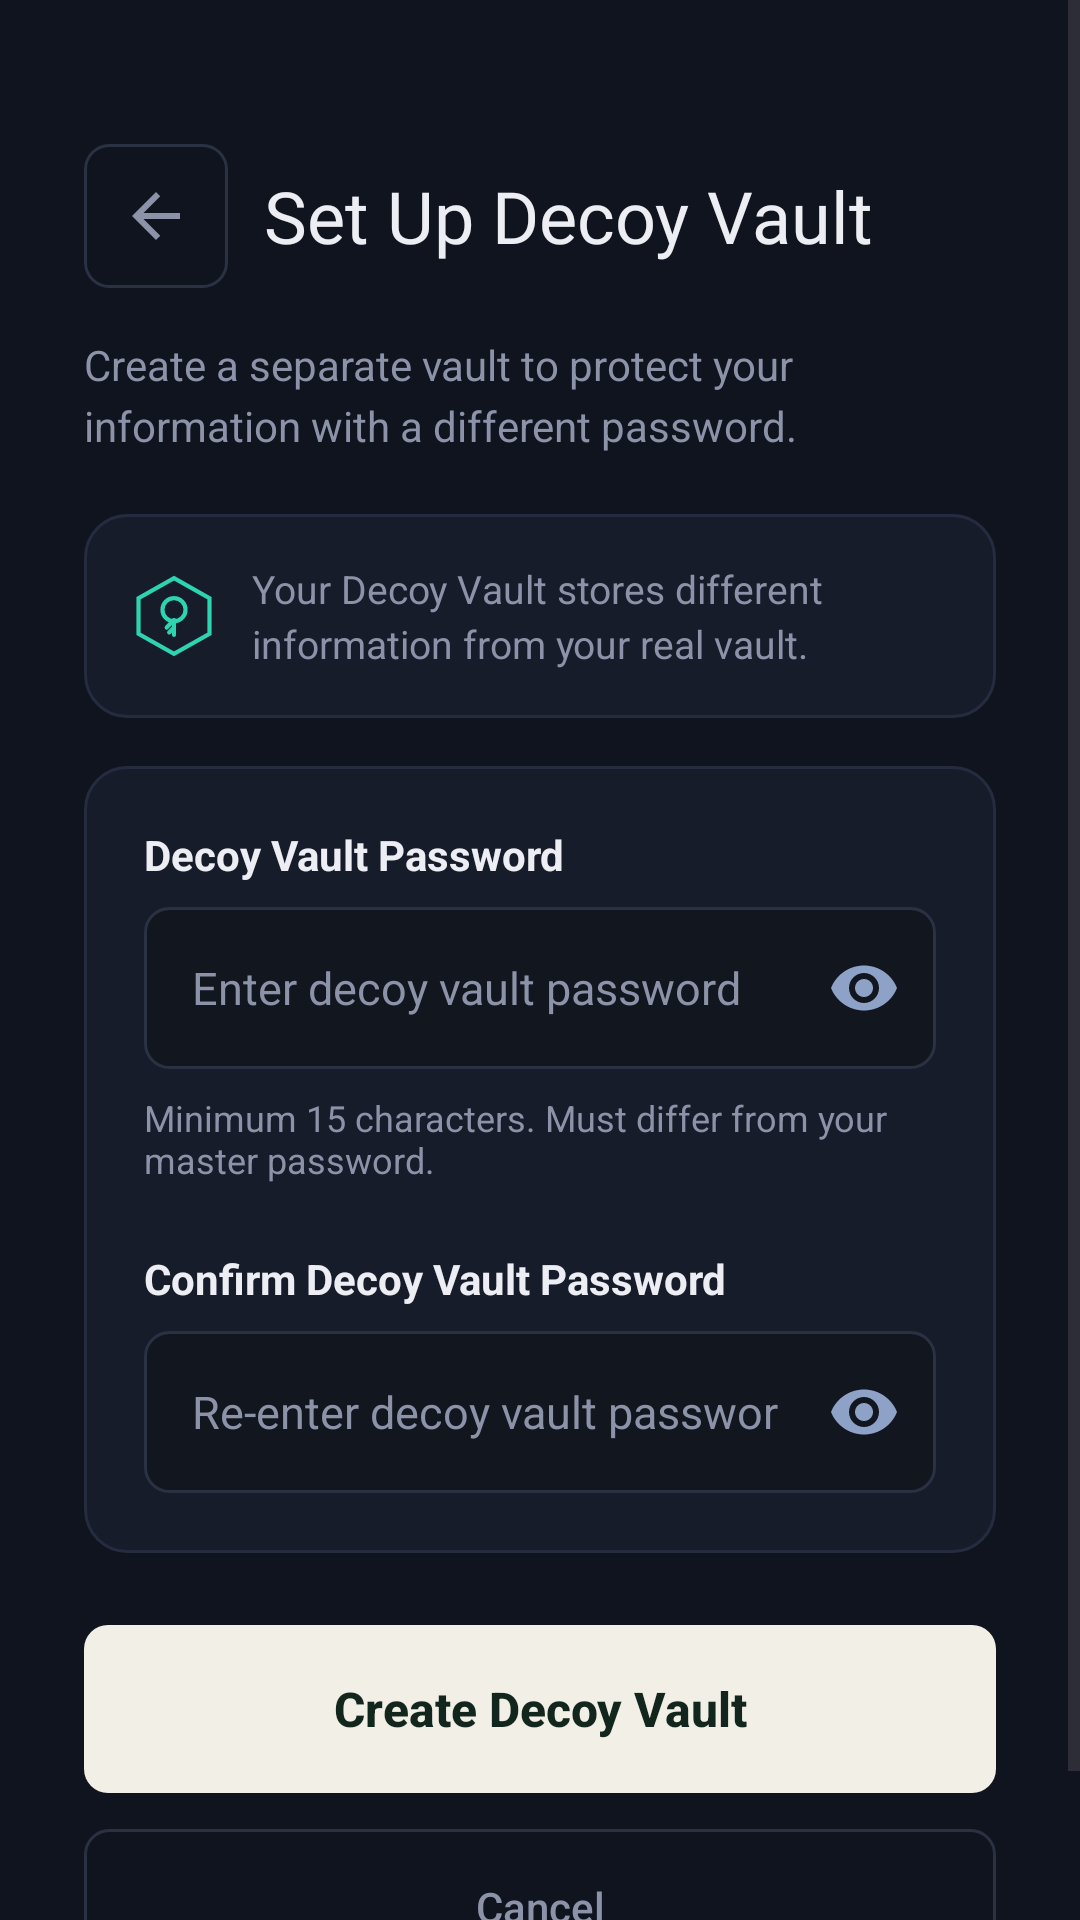

Layout XML and referenced resources for this Android screen:
<!-- AndroidManifest.xml: application theme Theme.SafeKey -->
<!-- res/layout/activity_setup_decoy_vault.xml -->
<?xml version="1.0" encoding="utf-8"?>
<ScrollView xmlns:android="http://schemas.android.com/apk/res/android"
    xmlns:app="http://schemas.android.com/apk/res-auto"
    android:id="@+id/rootSetupDecoyVault"
    android:layout_width="match_parent"
    android:layout_height="match_parent"
    android:fillViewport="true">

    <LinearLayout
        android:layout_width="match_parent"
        android:layout_height="wrap_content"
        android:orientation="vertical"
        android:paddingStart="28dp"
        android:paddingTop="48dp"
        android:paddingEnd="28dp"
        android:paddingBottom="32dp">

        
        <LinearLayout
            android:layout_width="match_parent"
            android:layout_height="wrap_content"
            android:gravity="center_vertical"
            android:orientation="horizontal">

            <ImageButton
                android:id="@+id/buttonDecoyBack"
                android:layout_width="48dp"
                android:layout_height="48dp"
                android:background="@drawable/t27_outline_button_bg"
                android:contentDescription="@string/t27_back"
                android:padding="12dp"
                android:src="@drawable/ic_arrow_back"
                app:tint="@color/auth_text_secondary" />

            <TextView
                android:layout_width="wrap_content"
                android:layout_height="wrap_content"
                android:layout_marginStart="12dp"
                android:fontFamily="@font/fraunces_semibold"
                android:text="@string/t27_decoy_title"
                android:textColor="@color/auth_text_primary"
                android:textSize="24sp" />

        </LinearLayout>

        
        <TextView
            android:layout_width="match_parent"
            android:layout_height="wrap_content"
            android:layout_marginTop="16dp"
            android:lineSpacingExtra="4dp"
            android:text="@string/t27_decoy_description"
            android:textColor="@color/auth_text_secondary"
            android:textSize="14sp" />

        
        <LinearLayout
            android:layout_width="match_parent"
            android:layout_height="wrap_content"
            android:layout_marginTop="20dp"
            android:background="@drawable/auth_card_bg"
            android:gravity="center_vertical"
            android:orientation="horizontal"
            android:padding="16dp">

            <ImageView
                android:layout_width="28dp"
                android:layout_height="28dp"
                android:contentDescription="@null"
                android:src="@drawable/ic_safekey_logo" />

            <TextView
                android:layout_width="0dp"
                android:layout_height="wrap_content"
                android:layout_marginStart="12dp"
                android:layout_weight="1"
                android:lineSpacingExtra="3dp"
                android:text="@string/t27_decoy_info"
                android:textColor="@color/auth_text_secondary"
                android:textSize="13sp" />

        </LinearLayout>

        
        <LinearLayout
            android:layout_width="match_parent"
            android:layout_height="wrap_content"
            android:layout_marginTop="16dp"
            android:background="@drawable/auth_card_bg"
            android:orientation="vertical"
            android:padding="20dp">

            
            <TextView
                android:layout_width="match_parent"
                android:layout_height="wrap_content"
                android:text="@string/t27_decoy_password"
                android:textColor="@color/auth_text_primary"
                android:textSize="14sp"
                android:textStyle="bold" />

            <FrameLayout
                android:layout_width="match_parent"
                android:layout_height="54dp"
                android:layout_marginTop="8dp">

                <androidx.appcompat.widget.AppCompatEditText
                    android:id="@+id/editDecoyPassword"
                    android:layout_width="match_parent"
                    android:layout_height="match_parent"
                    android:background="@drawable/auth_input_bg"
                    android:hint="@string/t27_decoy_password_hint"
                    android:importantForAutofill="no"
                    android:inputType="textPassword"
                    android:paddingStart="16dp"
                    android:paddingEnd="52dp"
                    android:saveEnabled="false"
                    android:singleLine="true"
                    android:textColor="@color/auth_text_primary"
                    android:textColorHint="@color/auth_text_secondary"
                    android:textSize="15sp" />

                <androidx.appcompat.widget.AppCompatImageButton
                    android:id="@+id/buttonToggleDecoyPassword"
                    android:layout_width="48dp"
                    android:layout_height="48dp"
                    android:layout_gravity="end|center_vertical"
                    android:background="@android:color/transparent"
                    android:contentDescription="@string/show_password_content_description"
                    android:padding="12dp"
                    app:srcCompat="@drawable/ic_password_visible" />

            </FrameLayout>

            <TextView
                android:id="@+id/textDecoyPasswordHelp"
                android:layout_width="match_parent"
                android:layout_height="wrap_content"
                android:layout_marginTop="8dp"
                android:text="@string/t27_decoy_password_help"
                android:textColor="@color/auth_text_secondary"
                android:textSize="12sp" />

            <TextView
                android:id="@+id/textDecoyPasswordError"
                android:layout_width="match_parent"
                android:layout_height="wrap_content"
                android:layout_marginTop="6dp"
                android:accessibilityLiveRegion="polite"
                android:textColor="@color/dashboard_alert_text"
                android:textSize="12sp"
                android:visibility="gone" />

            
            <TextView
                android:layout_width="match_parent"
                android:layout_height="wrap_content"
                android:layout_marginTop="22dp"
                android:text="@string/t27_decoy_confirm"
                android:textColor="@color/auth_text_primary"
                android:textSize="14sp"
                android:textStyle="bold" />

            <FrameLayout
                android:layout_width="match_parent"
                android:layout_height="54dp"
                android:layout_marginTop="8dp">

                <androidx.appcompat.widget.AppCompatEditText
                    android:id="@+id/editConfirmDecoyPassword"
                    android:layout_width="match_parent"
                    android:layout_height="match_parent"
                    android:background="@drawable/auth_input_bg"
                    android:hint="@string/t27_decoy_confirm_hint"
                    android:importantForAutofill="no"
                    android:inputType="textPassword"
                    android:paddingStart="16dp"
                    android:paddingEnd="52dp"
                    android:saveEnabled="false"
                    android:singleLine="true"
                    android:textColor="@color/auth_text_primary"
                    android:textColorHint="@color/auth_text_secondary"
                    android:textSize="15sp" />

                <androidx.appcompat.widget.AppCompatImageButton
                    android:id="@+id/buttonToggleConfirmDecoyPassword"
                    android:layout_width="48dp"
                    android:layout_height="48dp"
                    android:layout_gravity="end|center_vertical"
                    android:background="@android:color/transparent"
                    android:contentDescription="@string/show_password_content_description"
                    android:padding="12dp"
                    app:srcCompat="@drawable/ic_password_visible" />

            </FrameLayout>

            <TextView
                android:id="@+id/textDecoyConfirmError"
                android:layout_width="match_parent"
                android:layout_height="wrap_content"
                android:layout_marginTop="8dp"
                android:accessibilityLiveRegion="polite"
                android:textColor="@color/dashboard_alert_text"
                android:textSize="12sp"
                android:visibility="gone" />

        </LinearLayout>

        
        <TextView
            android:id="@+id/textDecoyGeneralError"
            android:layout_width="match_parent"
            android:layout_height="wrap_content"
            android:layout_marginTop="12dp"
            android:accessibilityLiveRegion="polite"
            android:textColor="@color/dashboard_alert_text"
            android:textSize="13sp"
            android:visibility="gone" />

        
        <Button
            android:id="@+id/buttonCreateDecoyVault"
            android:layout_width="match_parent"
            android:layout_height="56dp"
            android:layout_marginTop="24dp"
            android:background="@drawable/auth_primary_button_bg"
            android:enabled="false"
            android:text="@string/t27_decoy_create"
            android:textAllCaps="false"
            android:textColor="@color/auth_primary_button_text"
            android:textSize="16sp"
            android:textStyle="bold"
            app:backgroundTint="@null" />

        
        <Button
            android:id="@+id/buttonCancelDecoySetup"
            android:layout_width="match_parent"
            android:layout_height="52dp"
            android:layout_marginTop="12dp"
            android:background="@drawable/t27_outline_button_bg"
            android:text="@string/t27_cancel"
            android:textAllCaps="false"
            android:textColor="@color/auth_text_secondary"
            android:textSize="14sp"
            app:backgroundTint="@null" />

    </LinearLayout>

</ScrollView>
<!-- resources referenced by this layout -->
<resources>
  <color name="auth_primary_button_text">#12261E</color>
  <color name="auth_text_primary">#ECEEF3</color>
  <color name="auth_text_secondary">#8C93A8</color>
  <color name="dashboard_alert_text">#FF9AA3</color>
  <!-- drawable auth_card_bg (drawable) -->
  <?xml version="1.0" encoding="utf-8"?>
  <shape xmlns:android="http://schemas.android.com/apk/res/android"
      android:shape="rectangle">
  
      <solid android:color="@color/auth_card_background" />
  
      <stroke
          android:width="1dp"
          android:color="@color/auth_card_border" />
  
      <corners android:radius="14dp" />
  
  </shape>
  <!-- drawable auth_input_bg (drawable) -->
  <?xml version="1.0" encoding="utf-8"?>
  <shape xmlns:android="http://schemas.android.com/apk/res/android"
      android:shape="rectangle">
  
      <solid android:color="@color/auth_input_background" />
  
      <stroke
          android:width="1dp"
          android:color="@color/auth_input_border" />
  
      <corners android:radius="8dp" />
  
  </shape>
  <!-- drawable auth_primary_button_bg (drawable) -->
  <?xml version="1.0" encoding="utf-8"?>
  <shape xmlns:android="http://schemas.android.com/apk/res/android"
      android:shape="rectangle">
  
      <solid android:color="@color/auth_primary_button_background" />
  
      <corners android:radius="8dp" />
  
  </shape>
  <!-- drawable ic_arrow_back (drawable) -->
  <?xml version="1.0" encoding="utf-8"?>
  <vector xmlns:android="http://schemas.android.com/apk/res/android"
      android:width="24dp"
      android:height="24dp"
      android:viewportWidth="24"
      android:viewportHeight="24">
  
      <path
          android:fillColor="@color/vault_text_primary"
          android:pathData="M20,11H7.83l5.59,-5.59L12,4l-8,8 8,8 1.42,-1.41L7.83,13H20v-2z" />
  
  </vector>
  <!-- drawable t27_outline_button_bg (drawable) -->
  <?xml version="1.0" encoding="utf-8"?>
  <shape xmlns:android="http://schemas.android.com/apk/res/android"
      android:shape="rectangle">
  
      <solid android:color="@android:color/transparent" />
  
      <stroke
          android:width="1dp"
          android:color="@color/auth_input_border" />
  
      <corners android:radius="8dp" />
  
  </shape>
  <string name="show_password_content_description">Show password</string>
  <string name="t27_back">Back</string>
  <string name="t27_cancel">Cancel</string>
  <string name="t27_decoy_confirm">Confirm Decoy Vault Password</string>
  <string name="t27_decoy_confirm_hint">Re-enter decoy vault password</string>
  <string name="t27_decoy_create">Create Decoy Vault</string>
  <string name="t27_decoy_description">Create a separate vault to protect your information with a different password.</string>
  <string name="t27_decoy_info">Your Decoy Vault stores different information from your real vault.</string>
  <string name="t27_decoy_password">Decoy Vault Password</string>
  <string name="t27_decoy_password_help">Minimum 15 characters. Must differ from your master password.</string>
  <string name="t27_decoy_password_hint">Enter decoy vault password</string>
  <string name="t27_decoy_title">Set Up Decoy Vault</string>
  <style name="Theme.SafeKey" parent="Base.Theme.SafeKey" />
  <color name="auth_card_background">#171C2B</color>
  <color name="auth_card_border">#262C40</color>
  <color name="auth_input_background">#12161F</color>
  <color name="auth_input_border">#2A3142</color>
  <color name="auth_primary_button_background">#F2EFE6</color>
  <color name="vault_text_primary">#F6F1E7</color>
  <color name="vault_text_secondary">#8EA2C8</color>
  <color name="auth_logo_stroke">#2DD4B0</color>
  <style name="Base.Theme.SafeKey" parent="Theme.Material3.DayNight.NoActionBar">
          <item name="android:windowBackground">@color/auth_background</item>
      </style>
  <color name="auth_background">#10141F</color>
</resources>
